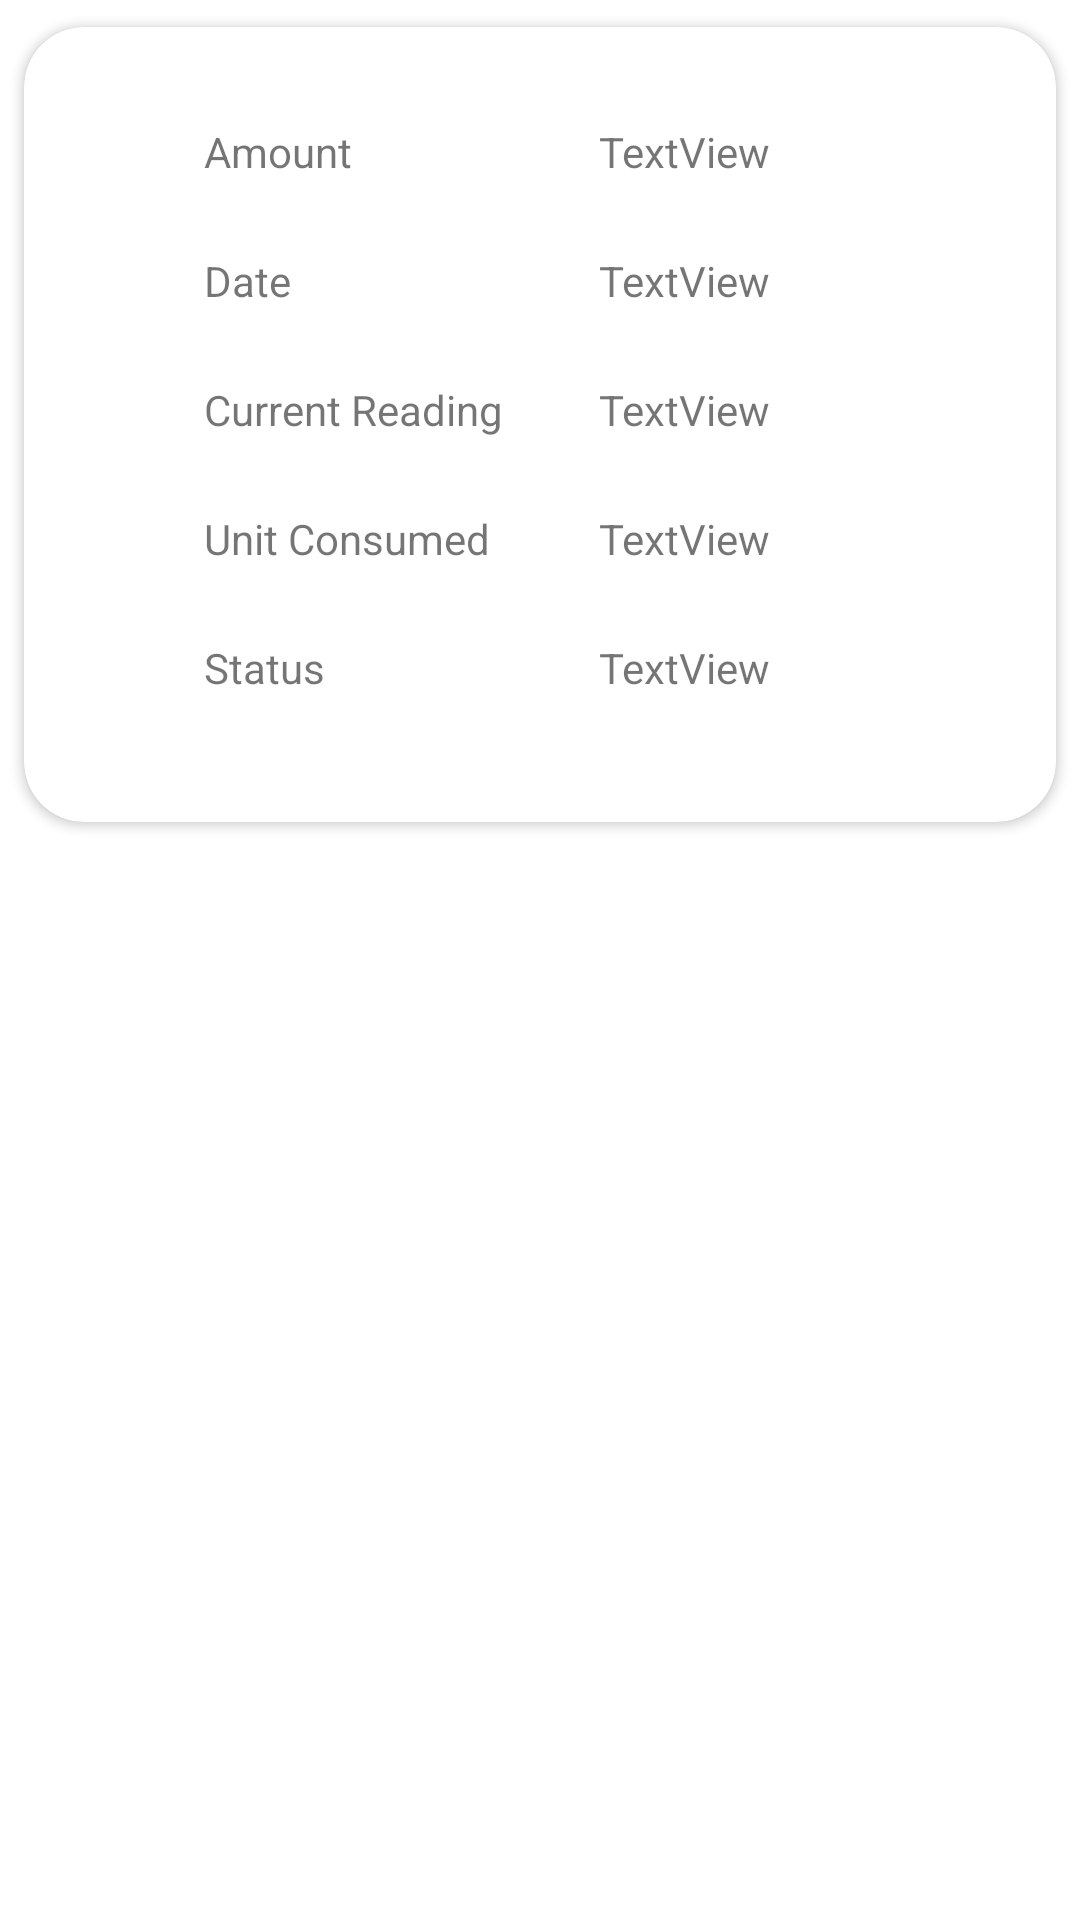

This screen was rendered from an Android layout file. Write that file and the resources it references.
<!-- AndroidManifest.xml: application theme Theme.KSEB -->
<!-- res/layout/activity_custom_view_previous_bill.xml -->
<?xml version="1.0" encoding="utf-8"?>
<androidx.constraintlayout.widget.ConstraintLayout xmlns:android="http://schemas.android.com/apk/res/android"
    xmlns:app="http://schemas.android.com/apk/res-auto"
    xmlns:tools="http://schemas.android.com/tools"
    android:layout_width="match_parent"
    android:layout_height="match_parent"
    tools:context=".custom_view_previous_bill">


    <androidx.cardview.widget.CardView
        android:layout_width="match_parent"
        android:layout_height="wrap_content"
        app:cardCornerRadius="20dp"
        android:elevation="30dp"
        android:backgroundTint="@color/white"
        app:contentPaddingBottom="10dp"
        android:background="@drawable/round_button"

        app:cardUseCompatPadding="true"
        tools:ignore="MissingConstraints">

        <androidx.constraintlayout.widget.ConstraintLayout
            android:layout_width="match_parent"
            android:layout_height="match_parent">

            <TextView
                android:id="@+id/textView23"
                android:layout_width="wrap_content"
                android:layout_height="wrap_content"
                android:layout_marginStart="60dp"
                android:layout_marginTop="32dp"
                android:text="Amount"
                app:layout_constraintStart_toStartOf="parent"
                app:layout_constraintTop_toTopOf="parent" />

            <TextView
                android:id="@+id/textView24"
                android:layout_width="0dp"
                android:layout_height="wrap_content"
                android:layout_marginStart="32dp"
                android:layout_marginTop="32dp"
                android:layout_marginEnd="32dp"
                android:text="TextView"
                app:layout_constraintEnd_toEndOf="parent"
                app:layout_constraintStart_toEndOf="@+id/textView27"
                app:layout_constraintTop_toTopOf="parent" />

            <TextView
                android:id="@+id/textView25"
                android:layout_width="wrap_content"
                android:layout_height="wrap_content"
                android:layout_marginStart="60dp"
                android:layout_marginTop="24dp"
                android:text="Date"
                app:layout_constraintStart_toStartOf="parent"
                app:layout_constraintTop_toBottomOf="@+id/textView24" />

            <TextView
                android:id="@+id/textView26"
                android:layout_width="0dp"
                android:layout_height="wrap_content"
                android:layout_marginStart="32dp"
                android:layout_marginTop="24dp"
                android:layout_marginEnd="32dp"
                android:text="TextView"
                app:layout_constraintEnd_toEndOf="parent"
                app:layout_constraintStart_toEndOf="@+id/textView27"
                app:layout_constraintTop_toBottomOf="@+id/textView24" />

            <TextView
                android:id="@+id/textView27"
                android:layout_width="wrap_content"
                android:layout_height="wrap_content"
                android:layout_marginStart="60dp"
                android:layout_marginTop="24dp"
                android:text="Current Reading"
                app:layout_constraintStart_toStartOf="parent"
                app:layout_constraintTop_toBottomOf="@+id/textView26" />

            <TextView
                android:id="@+id/textView28"
                android:layout_width="0dp"
                android:layout_height="wrap_content"
                android:layout_marginStart="32dp"
                android:layout_marginTop="24dp"
                android:layout_marginEnd="32dp"
                android:text="TextView"
                app:layout_constraintEnd_toEndOf="parent"
                app:layout_constraintStart_toEndOf="@+id/textView27"
                app:layout_constraintTop_toBottomOf="@+id/textView26" />

            <TextView
                android:id="@+id/textView29"
                android:layout_width="wrap_content"
                android:layout_height="wrap_content"
                android:layout_marginStart="60dp"
                android:layout_marginTop="24dp"
                android:text="Unit Consumed"
                app:layout_constraintStart_toStartOf="parent"
                app:layout_constraintTop_toBottomOf="@+id/textView28" />

            <TextView
                android:id="@+id/textView30"
                android:layout_width="0dp"
                android:layout_height="wrap_content"
                android:layout_marginStart="32dp"
                android:layout_marginTop="24dp"
                android:layout_marginEnd="32dp"
                android:text="TextView"
                app:layout_constraintEnd_toEndOf="parent"
                app:layout_constraintStart_toEndOf="@+id/textView27"
                app:layout_constraintTop_toBottomOf="@+id/textView28" />

            <TextView
                android:id="@+id/textView31"
                android:layout_width="wrap_content"
                android:layout_height="wrap_content"
                android:layout_marginStart="60dp"
                android:layout_marginTop="24dp"
                android:layout_marginBottom="32dp"
                android:text="Status"
                app:layout_constraintBottom_toBottomOf="parent"
                app:layout_constraintStart_toStartOf="parent"
                app:layout_constraintTop_toBottomOf="@+id/textView30" />

            <TextView
                android:id="@+id/textView32"
                android:layout_width="0dp"
                android:layout_height="wrap_content"
                android:layout_marginStart="32dp"
                android:layout_marginTop="24dp"
                android:layout_marginEnd="32dp"
                android:text="TextView"
                app:layout_constraintEnd_toEndOf="parent"
                app:layout_constraintStart_toEndOf="@+id/textView27"
                app:layout_constraintTop_toBottomOf="@+id/textView30" />

        </androidx.constraintlayout.widget.ConstraintLayout>
    </androidx.cardview.widget.CardView>
</androidx.constraintlayout.widget.ConstraintLayout>
<!-- resources referenced by this layout -->
<resources>
  <color name="white">#FFFFFFFF</color>
  <style name="Theme.KSEB" parent="Theme.MaterialComponents.DayNight.DarkActionBar">
          
          <item name="colorPrimary">@color/purple_500</item>
          <item name="colorPrimaryVariant">@color/purple_700</item>
          <item name="colorOnPrimary">@color/white</item>
          
          <item name="colorSecondary">@color/teal_200</item>
          <item name="colorSecondaryVariant">@color/teal_700</item>
          <item name="colorOnSecondary">@color/black</item>
          
          <item name="android:statusBarColor">?attr/colorPrimaryVariant</item>
          
      </style>
  <color name="purple_500">#0F48AB</color>
  <color name="purple_700">#0F48AB</color>
  <color name="teal_200">#0F48AB</color>
  <color name="teal_700">#0F48AB</color>
  <color name="black">#FF000000</color>
</resources>
